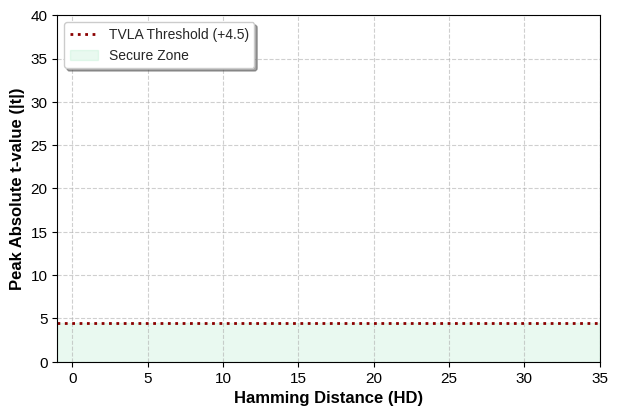

Python code for this plot:
import numpy as np
import matplotlib
matplotlib.use('Agg') # Headless environment execution
import matplotlib.pyplot as plt
import re
import os
import gc
import time

# ==========================================
# 1. CONFIGURATION & PATHS
# ==========================================
CLK_PERIOD_PS = 10000  # 10ns Clock Period
CYCLES_PER_OP = 1050   # N=1024 operation cycles

# Unmasked / Baseline Design Paths
FILES_UNMASKED = [
     (0,  "/behav/xsim/trace_N1024_hd0.vcd"),
    (2,  "/behav/xsim/trace_N1024_hd2.vcd"),
    (4,  "behav/xsim/trace_N1024_hd4.vcd"),
    (8,  "/behav/xsim/trace_N1024_hd8.vcd"),
    (16, "/behav/xsim/trace_N1024_hd16.vcd"),
    (32, "/behav/xsim/trace_N1024_hd32.vcd")
]

# Masked / Secure Design Paths
FILES_MASKED = [
    (0,  "/Proposed with Masking/secure_vcd files/trace_sec_N1024_hd0_sweep.vcd"),
    (2,  "/Proposed with Masking/secure_vcd files/trace_sec_N1024_hd2_sweep.vcd"),
    (4,  "/Proposed with Masking/secure_vcd files/trace_sec_N1024_hd4_sweep.vcd"),
    (8,  "/Proposed with Masking/secure_vcd files/trace_sec_N1024_hd8_sweep.vcd"),
    (16, "/Proposed with Masking/secure_vcd files/trace_sec_N1024_hd16_sweep.vcd"),
    (32, "/Proposed with Masking/secure_vcd files/trace_sec_N1024_hd32_sweep.vcd")
]

# ==========================================
# 2. PARSING ENGINE
# ==========================================
def parse_vcd_to_profile(vcd_file):
    if not os.path.exists(vcd_file):
        print(f"  ⚠️ Warning: File not found: {os.path.basename(vcd_file)}")
        return None

    counts = {}
    curr_time = 0
    re_time = re.compile(r'^#(\d+)')
    re_val = re.compile(r'^([01xXzZ]|^[bB][01xXzZ]+)')

    with open(vcd_file, 'r', encoding='utf-8', errors='ignore') as f:
        for line in f:
            line = line.strip()
            match = re_time.match(line)
            if match:
                curr_time = int(match.group(1))
            elif not line.startswith('$') and re_val.match(line):
                cyc = curr_time // CLK_PERIOD_PS
                counts[cyc] = counts.get(cyc, 0) + 1

    if not counts: return None
    
    max_c = max(counts.keys())
    trace = np.array([counts.get(i, 0) for i in range(max_c + 1)])
    
    num_ops = len(trace) // CYCLES_PER_OP
    if num_ops == 0: return None
    
    return trace[:num_ops*CYCLES_PER_OP].reshape(num_ops, CYCLES_PER_OP)

def calculate_peak_t_test(ref_matrix, target_matrix):
    max_t = 0
    n0, n1 = ref_matrix.shape[0], target_matrix.shape[0]
    
    for c in range(CYCLES_PER_OP):
        col0 = ref_matrix[:, c]
        col1 = target_matrix[:, c]
        
        mu0, var0 = np.mean(col0), np.var(col0)
        mu1, var1 = np.mean(col1), np.var(col1)
        
        denom = np.sqrt((var0/n0) + (var1/n1) + 1e-12)
        t_val = np.abs((mu0 - mu1) / denom)
        max_t = max(max_t, t_val)
        
    return max_t

def process_dataset(file_list, label):
    print(f"\n--- Extracting {label} ---")
    hd_values = []
    t_scores = []
    
    ref_hd, ref_file = file_list[0]
    ref_matrix = parse_vcd_to_profile(ref_file)
    
    if ref_matrix is None:
        print(f"❌ Failed to load Reference HD=0 for {label}")
        return [], []

    for hd, file_path in file_list:
        print(f"Processing HD={hd}...")
        tgt_matrix = parse_vcd_to_profile(file_path)
        if tgt_matrix is not None:
            score = calculate_peak_t_test(ref_matrix, tgt_matrix)
            hd_values.append(hd)
            t_scores.append(score)
            
    # Free memory
    del ref_matrix
    gc.collect()
    
    return hd_values, t_scores

# ==========================================
# 3. DATA EXTRACTION
# ==========================================
start_time = time.time()

hd_unmasked, t_unmasked = process_dataset(FILES_UNMASKED, "Unmasked (Baseline)")
hd_masked, t_masked = process_dataset(FILES_MASKED, "Masked (Secure)")

# ==========================================
# 4. PAPER-READY PLOTTING
# ==========================================
print("\nGenerating Unified High-Quality Plot...")

# Use a wider, shorter aspect ratio perfect for 2-column papers
fig, ax = plt.subplots(figsize=(7, 4.5))
plt.style.use('seaborn-v0_8-whitegrid')

# 1. Plot Unmasked Design (Red / Vulnerable)
if hd_unmasked:
    ax.plot(hd_unmasked, t_unmasked, marker='s', markersize=7, 
            linestyle='-', color='#e74c3c', linewidth=2.5, label='Proposed (Unmasked)')
    # Add Trendline
    zu = np.polyfit(hd_unmasked, t_unmasked, 1)
    pu = np.poly1d(zu)
    ax.plot(hd_unmasked, pu(hd_unmasked), color='#c0392b', linestyle='--', alpha=0.6)

# 2. Plot Masked Design (Green / Secure)
if hd_masked:
    ax.plot(hd_masked, t_masked, marker='o', markersize=7, 
            linestyle='-', color='#27ae60', linewidth=2.5, label='Proposed (Masked)')
    # Add Trendline
    zm = np.polyfit(hd_masked, t_masked, 1)
    pm = np.poly1d(zm)
    ax.plot(hd_masked, pm(hd_masked), color='#2ecc71', linestyle='--', alpha=0.6)

# 3. TVLA Threshold & Secure Zone Shading
ax.axhline(y=4.5, color='darkred', linestyle=':', linewidth=2, label='TVLA Threshold (+4.5)')
ax.axhspan(0, 4.5, color='#2ecc71', alpha=0.1, label='Secure Zone')

# 4. Formatting (No Title to save space)
ax.set_xlabel("Hamming Distance (HD)", fontsize=12, fontweight='bold')
ax.set_ylabel("Peak Absolute t-value (|t|)", fontsize=12, fontweight='bold')
ax.tick_params(axis='both', labelsize=11)
ax.grid(True, linestyle='--', alpha=0.6)

# Intelligent limits
all_hds = hd_unmasked + hd_masked
all_ts = t_unmasked + t_masked
ax.set_xlim(-1, max(all_hds) + 2 if all_hds else 35)
ax.set_ylim(0, max(all_ts) + 5 if all_ts else 40)

# 5. Compact Legend Placement
# Placed inside the plot in an empty space (usually upper left for this specific data curve)
ax.legend(loc='upper left', frameon=True, shadow=True, fontsize=10)

# Save the plot with tight bounding box to eliminate wasted white margins
out_file = "TVLA_Combined_HD_Analysis.png"
plt.savefig(out_file, dpi=300, facecolor='white', bbox_inches='tight')

print(f"✅ Success! Completed in {time.time() - start_time:.1f}s. Saved to: {out_file}")
